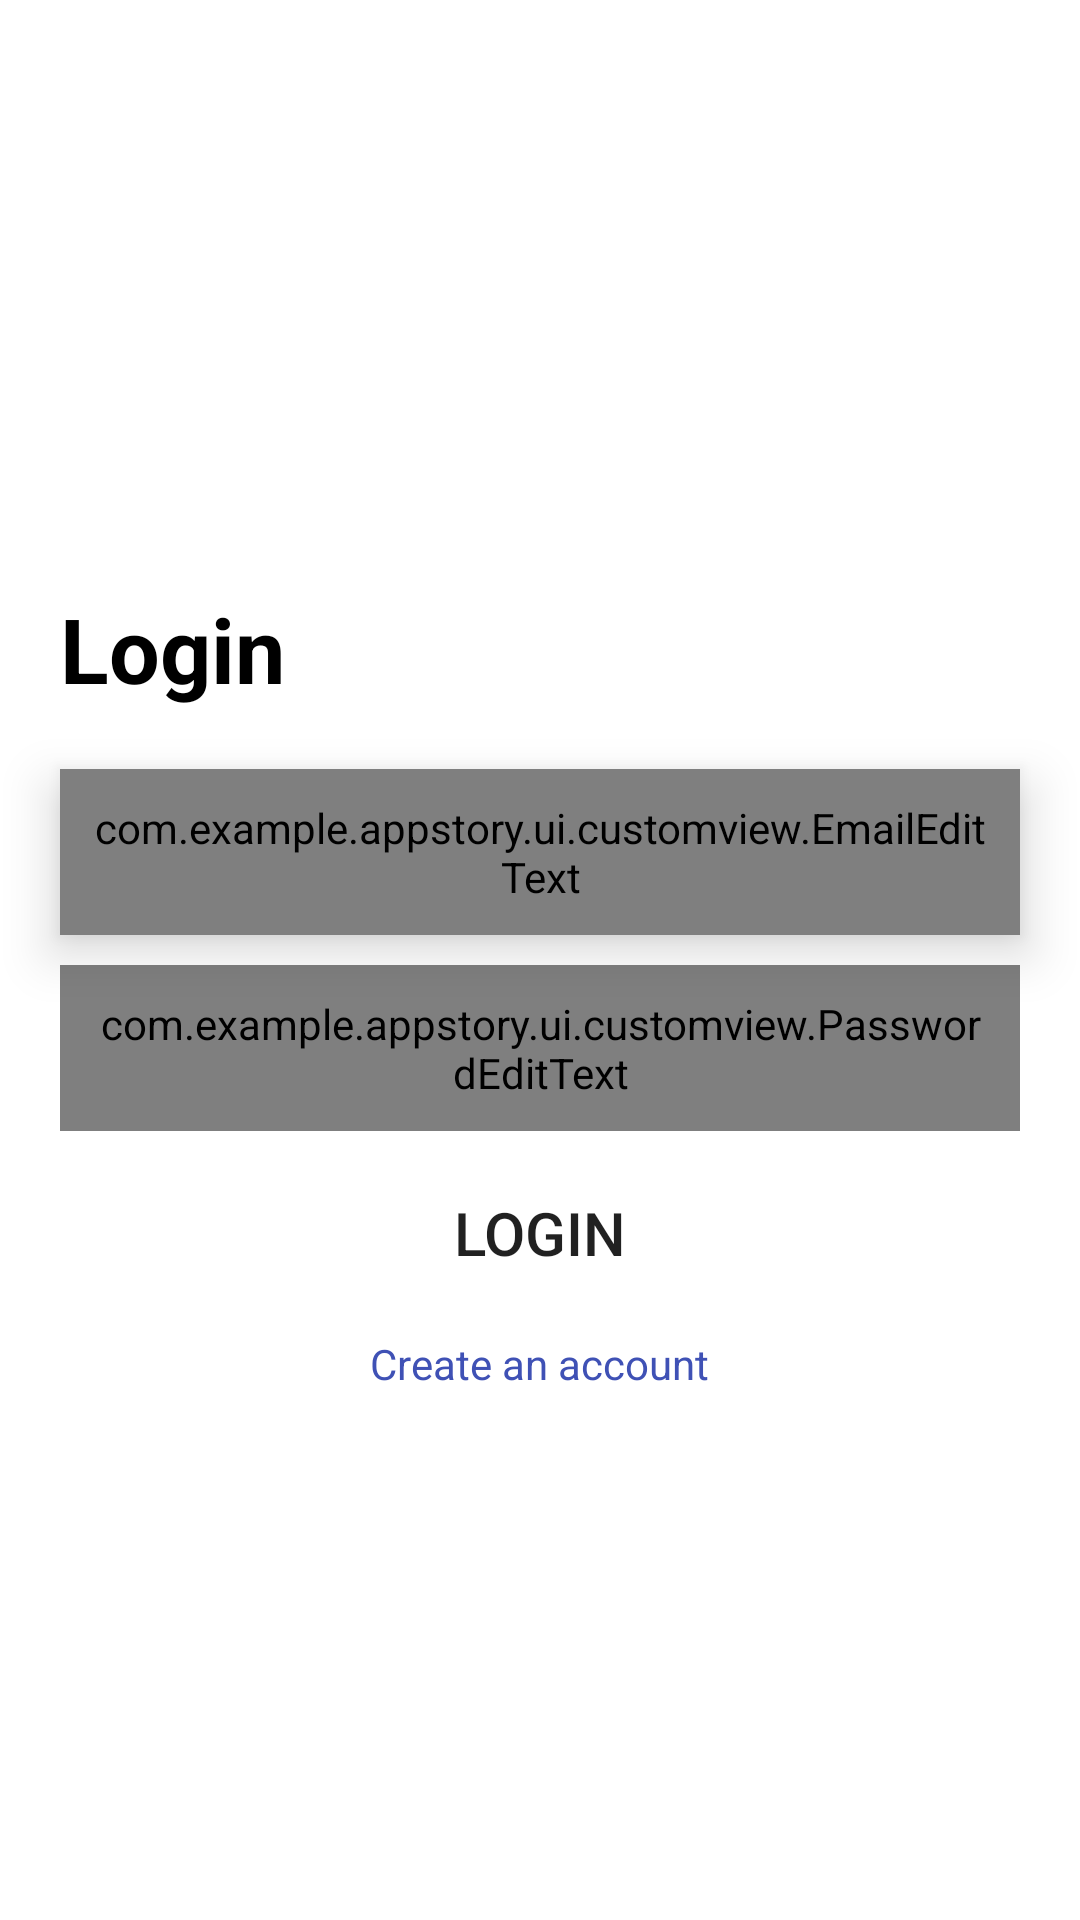

Write the Android layout XML for this screen, with the resource values it uses.
<!-- AndroidManifest.xml: application theme AppTheme.Light -->
<!-- res/layout/fragment_login.xml -->
<?xml version="1.0" encoding="utf-8"?>
<FrameLayout xmlns:android="http://schemas.android.com/apk/res/android"
    xmlns:tools="http://schemas.android.com/tools"
    android:layout_width="match_parent"
    android:layout_height="match_parent"
    tools:context=".ui.authenticate.LoginFragment">

    <LinearLayout
        android:layout_width="match_parent"
        android:layout_height="match_parent"
        android:orientation="vertical"
        android:gravity="center"
        android:background="@android:color/white"
        tools:ignore="UselessParent">

        <TextView
            android:layout_width="match_parent"
            android:layout_height="wrap_content"
            android:text="Login"
            android:textSize="30sp"
            android:textStyle="bold"
            android:textColor="@color/colorOnSecondaryLight"
            android:layout_margin="20sp"/>

        <com.example.appstory.ui.customview.EmailEditText
            android:id="@+id/tvEmailLogin"
            android:layout_width="match_parent"
            android:layout_height="wrap_content"
            android:hint="Email"
            android:layout_marginStart="20dp"
            android:layout_marginEnd="20dp"
            android:padding="10dp"
            android:elevation="10dp"
            android:background="@drawable/rounded_edittext"
            android:inputType="textEmailAddress" />

        <com.example.appstory.ui.customview.PasswordEditText
            android:id="@+id/tvPasswordLogin"
            android:layout_width="match_parent"
            android:layout_height="wrap_content"
            android:hint="Password"
            android:layout_marginStart="20dp"
            android:layout_marginEnd="20dp"
            android:layout_marginTop="10dp"
            android:padding="10dp"
            android:inputType="textPassword"
            android:background="@drawable/rounded_edittext" />

        <Button
            android:id="@+id/btLogin"
            android:layout_width="match_parent"
            android:layout_height="wrap_content"
            android:transitionName="transition_login_button"
            android:text="Login"
            android:layout_marginStart="20dp"
            android:layout_marginEnd="20dp"
            android:layout_marginTop="10dp"
            android:elevation="10dp"
            android:textSize="20sp"
            android:background="@drawable/rounded_button"
            android:layout_gravity="center" />

        <TextView
            android:id="@+id/btToRegister"
            android:layout_width="wrap_content"
            android:layout_height="wrap_content"
            android:text="Create an account"
            android:layout_marginTop="10dp"
            android:textColor="@color/colorPrimaryLight"
            android:layout_gravity="center" />

    </LinearLayout>
    <ProgressBar
        android:id="@+id/progressBar"
        android:layout_width="wrap_content"
        android:layout_height="wrap_content"
        android:layout_gravity="center"
        android:visibility="gone" />
</FrameLayout>
<!-- resources referenced by this layout -->
<resources>
  <color name="colorOnSecondaryLight">#000000</color>
  <color name="colorPrimaryLight">#3F51B5</color>
  <!-- drawable rounded_edittext (drawable) -->
  <shape xmlns:android="http://schemas.android.com/apk/res/android">
      <solid android:color="@android:color/white" />
      <corners android:radius="10dp" />
      <stroke
          android:color="@color/colorOnSecondaryLight"
          android:width="1dp" />
  </shape>
  <style name="AppTheme.Light" parent="Theme.MaterialComponents.Light.DarkActionBar">
          <item name="colorPrimary">@color/colorPrimaryLight</item>
          <item name="colorPrimaryVariant">@color/colorPrimaryLightVariant</item>
          <item name="colorOnPrimary">@color/colorOnPrimaryLight</item>
          <item name="colorSecondary">@color/colorSecondaryLight</item>
          <item name="colorSecondaryVariant">@color/colorSecondaryLightVariant</item>
          <item name="colorOnSecondary">@color/colorOnSecondaryLight</item>
          <item name="android:windowBackground">@color/colorBackgroundLight</item>
          
      </style>
  <color name="colorPrimaryLightVariant">#303F9F</color>
  <color name="colorOnPrimaryLight">#FFFFFF</color>
  <color name="colorSecondaryLight">#E91E63</color>
  <color name="colorSecondaryLightVariant">#B0003A</color>
  <color name="colorBackgroundLight">#FFFFFF</color>
</resources>
